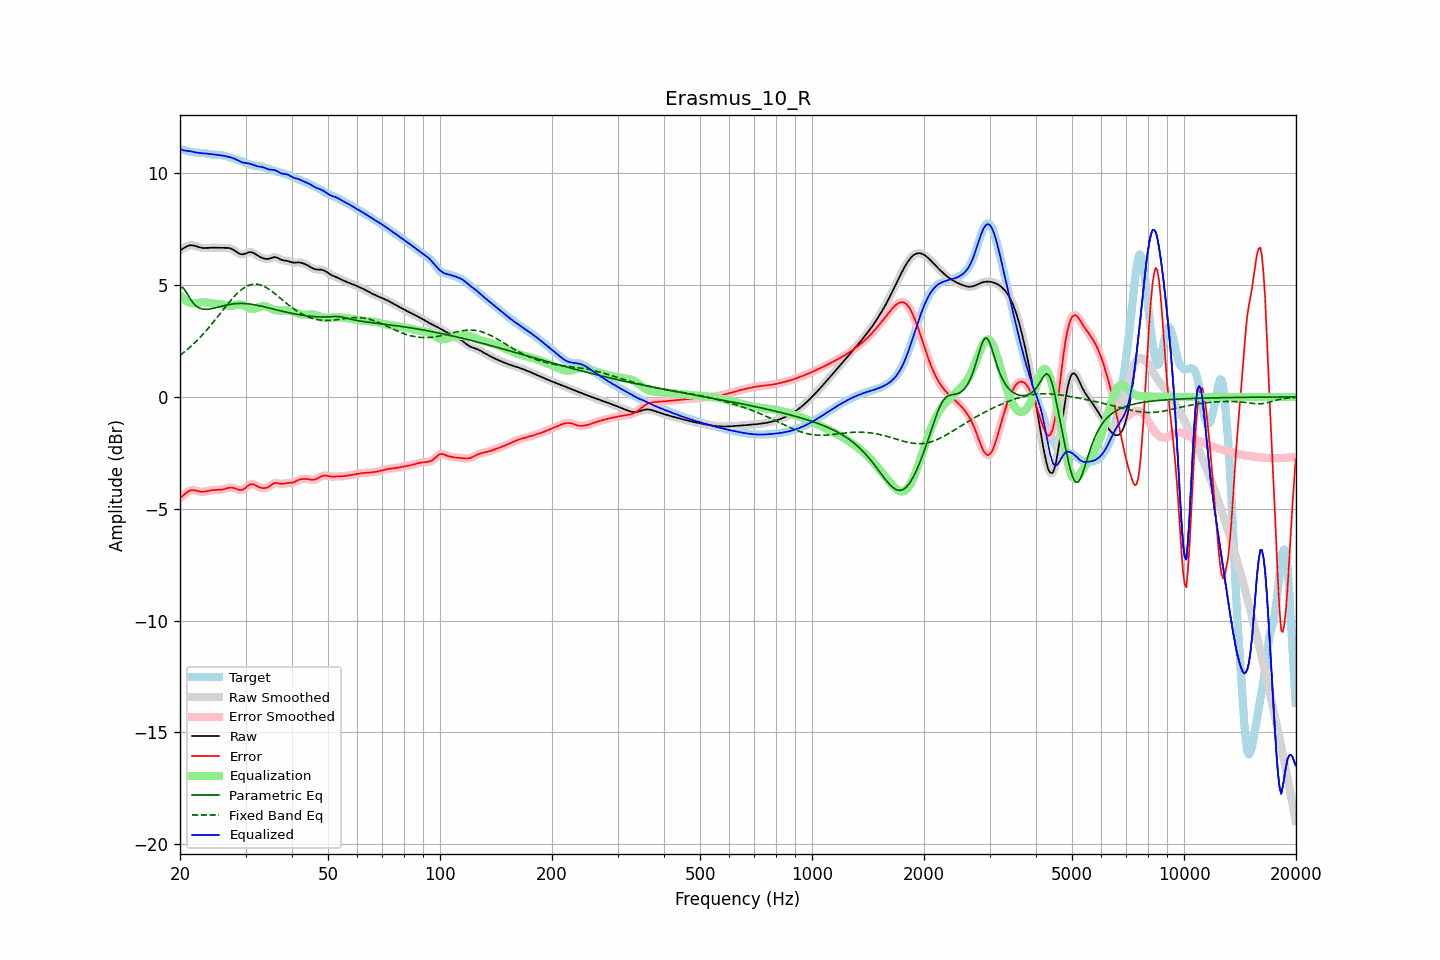

Values plotted in this chart, from the file beside it:
frequency, raw, error, smoothed, error_smoothed, equalization, parametric_eq, fixed_band_eq, equalized_raw, equalized_smoothed, target
20.00, 6.56, -4.52, 6.56, -4.53, 4.53, 4.90, 1.86, 11.09, 11.09, 11.08
20.20, 6.60, -4.47, 6.60, -4.46, 4.46, 4.89, 1.91, 11.06, 11.06, 11.07
20.40, 6.64, -4.41, 6.64, -4.40, 4.39, 4.88, 1.97, 11.03, 11.03, 11.05
20.61, 6.68, -4.35, 6.68, -4.35, 4.33, 4.78, 2.03, 11.02, 11.01, 11.03
20.81, 6.72, -4.28, 6.72, -4.28, 4.29, 4.67, 2.09, 11.01, 11.01, 11.01
21.02, 6.75, -4.23, 6.75, -4.23, 4.25, 4.55, 2.15, 11.00, 11.00, 10.99
21.23, 6.78, -4.19, 6.77, -4.19, 4.21, 4.43, 2.21, 10.99, 10.99, 10.97
21.44, 6.78, -4.17, 6.78, -4.17, 4.19, 4.32, 2.28, 10.97, 10.97, 10.95
21.66, 6.77, -4.17, 6.78, -4.17, 4.18, 4.21, 2.34, 10.96, 10.96, 10.94
21.87, 6.76, -4.17, 6.76, -4.18, 4.18, 4.14, 2.41, 10.94, 10.94, 10.93
22.09, 6.74, -4.19, 6.74, -4.19, 4.19, 4.06, 2.48, 10.93, 10.93, 10.93
22.31, 6.71, -4.21, 6.72, -4.21, 4.20, 4.02, 2.55, 10.92, 10.92, 10.92
22.54, 6.69, -4.23, 6.69, -4.23, 4.22, 3.97, 2.63, 10.91, 10.91, 10.92
22.76, 6.67, -4.24, 6.67, -4.24, 4.22, 3.95, 2.70, 10.90, 10.90, 10.91
22.99, 6.66, -4.24, 6.66, -4.24, 4.23, 3.93, 2.78, 10.89, 10.89, 10.91
23.22, 6.66, -4.24, 6.66, -4.24, 4.23, 3.92, 2.86, 10.89, 10.89, 10.90
23.45, 6.66, -4.23, 6.66, -4.23, 4.22, 3.91, 2.94, 10.88, 10.88, 10.89
23.69, 6.66, -4.21, 6.66, -4.21, 4.21, 3.92, 3.02, 10.88, 10.88, 10.87
23.92, 6.67, -4.19, 6.67, -4.19, 4.20, 3.92, 3.11, 10.87, 10.87, 10.86
24.16, 6.67, -4.18, 6.67, -4.18, 4.19, 3.94, 3.19, 10.86, 10.86, 10.85
24.40, 6.67, -4.17, 6.67, -4.17, 4.18, 3.95, 3.28, 10.85, 10.85, 10.84
24.65, 6.67, -4.16, 6.67, -4.16, 4.17, 3.97, 3.37, 10.84, 10.84, 10.84
24.89, 6.67, -4.16, 6.67, -4.16, 4.16, 3.98, 3.46, 10.83, 10.83, 10.83
25.14, 6.67, -4.16, 6.67, -4.16, 4.16, 4.00, 3.55, 10.83, 10.83, 10.83
25.39, 6.66, -4.16, 6.67, -4.16, 4.15, 4.02, 3.64, 10.82, 10.82, 10.82
25.65, 6.66, -4.15, 6.66, -4.15, 4.14, 4.04, 3.73, 10.81, 10.81, 10.82
25.91, 6.66, -4.14, 6.66, -4.14, 4.13, 4.06, 3.82, 10.80, 10.80, 10.81
26.16, 6.66, -4.13, 6.66, -4.13, 4.12, 4.07, 3.91, 10.78, 10.78, 10.79
26.43, 6.67, -4.11, 6.67, -4.11, 4.10, 4.09, 4.00, 10.77, 10.77, 10.78
26.69, 6.66, -4.09, 6.67, -4.09, 4.09, 4.11, 4.09, 10.75, 10.75, 10.75
26.96, 6.66, -4.07, 6.66, -4.07, 4.08, 4.12, 4.18, 10.74, 10.74, 10.73
27.23, 6.65, -4.06, 6.65, -4.06, 4.07, 4.14, 4.27, 10.72, 10.72, 10.70
27.50, 6.62, -4.05, 6.62, -4.05, 4.08, 4.15, 4.35, 10.70, 10.70, 10.68
27.77, 6.59, -4.06, 6.59, -4.06, 4.09, 4.16, 4.43, 10.67, 10.67, 10.65
28.05, 6.54, -4.08, 6.54, -4.09, 4.10, 4.17, 4.51, 10.65, 10.64, 10.63
28.33, 6.49, -4.11, 6.49, -4.11, 4.12, 4.17, 4.58, 10.61, 10.61, 10.61
28.62, 6.45, -4.14, 6.45, -4.14, 4.13, 4.18, 4.66, 10.58, 10.58, 10.59
28.90, 6.41, -4.16, 6.41, -4.16, 4.14, 4.18, 4.72, 10.54, 10.54, 10.57
29.19, 6.38, -4.16, 6.38, -4.16, 4.13, 4.18, 4.78, 10.51, 10.51, 10.55
29.48, 6.37, -4.15, 6.38, -4.14, 4.11, 4.18, 4.84, 10.48, 10.49, 10.52
29.78, 6.39, -4.10, 6.39, -4.10, 4.08, 4.18, 4.89, 10.47, 10.47, 10.49
30.08, 6.41, -4.05, 6.42, -4.05, 4.04, 4.17, 4.93, 10.45, 10.45, 10.46
30.38, 6.45, -3.99, 6.44, -3.99, 4.00, 4.16, 4.97, 10.45, 10.45, 10.43
30.68, 6.47, -3.93, 6.47, -3.94, 3.97, 4.16, 4.99, 10.44, 10.43, 10.40
30.99, 6.47, -3.91, 6.47, -3.91, 3.94, 4.15, 5.02, 10.42, 10.42, 10.38
31.30, 6.46, -3.90, 6.46, -3.90, 3.93, 4.14, 5.03, 10.39, 10.39, 10.36
31.61, 6.43, -3.92, 6.43, -3.92, 3.94, 4.13, 5.04, 10.37, 10.36, 10.34
31.93, 6.38, -3.95, 6.38, -3.95, 3.96, 4.11, 5.04, 10.34, 10.34, 10.33
32.24, 6.33, -3.99, 6.34, -3.99, 3.98, 4.10, 5.04, 10.32, 10.32, 10.32
32.57, 6.29, -4.03, 6.29, -4.03, 4.01, 4.08, 5.02, 10.30, 10.30, 10.32
32.89, 6.25, -4.06, 6.25, -4.05, 4.04, 4.07, 5.01, 10.29, 10.29, 10.31
33.22, 6.22, -4.07, 6.22, -4.07, 4.06, 4.05, 4.98, 10.28, 10.28, 10.29
33.55, 6.19, -4.08, 6.19, -4.08, 4.07, 4.04, 4.95, 10.26, 10.26, 10.28
33.89, 6.18, -4.08, 6.18, -4.08, 4.06, 4.02, 4.91, 10.23, 10.23, 10.25
34.23, 6.17, -4.06, 6.17, -4.06, 4.04, 4.00, 4.88, 10.21, 10.21, 10.23
34.57, 6.17, -4.03, 6.18, -4.02, 4.01, 3.98, 4.83, 10.18, 10.18, 10.20
34.92, 6.19, -3.98, 6.20, -3.98, 3.97, 3.96, 4.78, 10.17, 10.17, 10.17
35.27, 6.22, -3.93, 6.22, -3.93, 3.94, 3.95, 4.73, 10.16, 10.16, 10.15
35.62, 6.24, -3.88, 6.24, -3.88, 3.91, 3.93, 4.68, 10.15, 10.15, 10.12
35.97, 6.25, -3.85, 6.25, -3.85, 3.89, 3.91, 4.62, 10.14, 10.14, 10.10
... 635 more rows
